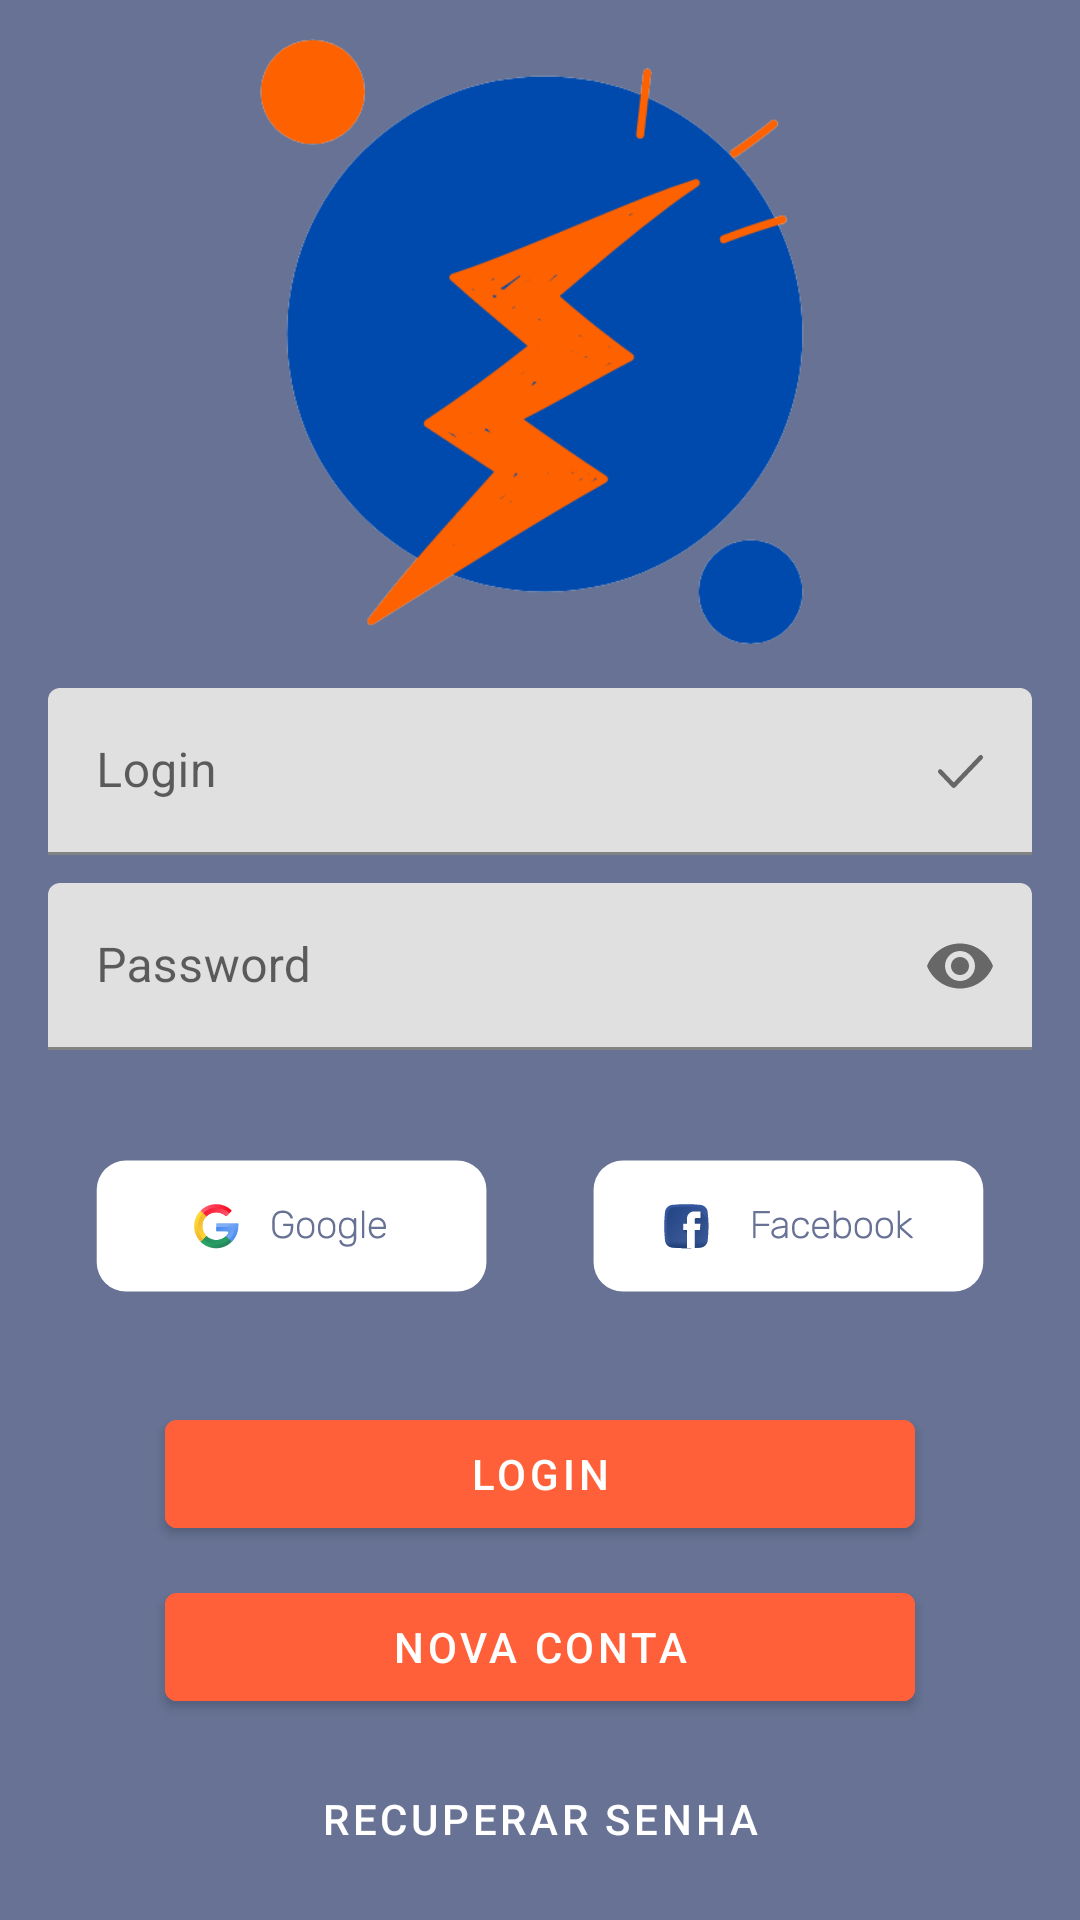

Produce the Android XML layout that renders to this screen, including the resource entries it uses.
<!-- AndroidManifest.xml: application theme Theme.Clima -->
<!-- res/layout/fragment_login.xml -->
<?xml version="1.0" encoding="utf-8"?>
<androidx.constraintlayout.widget.ConstraintLayout xmlns:android="http://schemas.android.com/apk/res/android"
    xmlns:app="http://schemas.android.com/apk/res-auto"
    xmlns:tools="http://schemas.android.com/tools"
    android:layout_width="match_parent"
    android:layout_height="match_parent"
    android:background="@color/primary_light"
    android:orientation="vertical"
    tools:context=".screen.LoginFragment">

    <ImageView
        android:id="@+id/logotipo"
        android:layout_width="wrap_content"
        android:layout_height="210dp"

        android:src="@drawable/logo"
        app:layout_constraintBottom_toTopOf="@id/login_input"
        app:layout_constraintEnd_toEndOf="parent"
        app:layout_constraintStart_toStartOf="parent"
        app:layout_constraintTop_toTopOf="parent"
        tools:ignore="ContentDescription" />

    <com.google.android.material.textfield.TextInputLayout
        android:id="@+id/login_input"
        android:layout_width="0dp"
        android:layout_height="wrap_content"
        android:layout_marginStart="16dp"
        android:layout_marginEnd="16dp"
        android:hint="@string/login"
        app:endIconDrawable="@drawable/ic_check"
        app:endIconMode="custom"
        app:layout_constraintBottom_toTopOf="@id/password_input"
        app:layout_constraintEnd_toEndOf="parent"
        app:layout_constraintStart_toStartOf="parent"
        app:layout_constraintTop_toBottomOf="@id/logotipo">

        <com.google.android.material.textfield.TextInputEditText
            android:id="@+id/login_edit_text"
            android:layout_width="match_parent"
            android:layout_height="wrap_content" />

    </com.google.android.material.textfield.TextInputLayout>

    <com.google.android.material.textfield.TextInputLayout
        android:id="@+id/password_input"
        android:layout_width="0dp"
        android:layout_height="wrap_content"
        android:layout_marginStart="16dp"
        android:layout_marginEnd="16dp"
        android:hint="@string/password"
        android:inputType="textPassword"
        app:layout_constraintBottom_toBottomOf="@id/google_button"
        app:layout_constraintEnd_toEndOf="parent"
        app:layout_constraintStart_toStartOf="parent"
        app:layout_constraintTop_toBottomOf="@id/login_input"
        app:passwordToggleEnabled="true">

        <com.google.android.material.textfield.TextInputEditText
            android:id="@+id/password_edit_text"
            android:layout_width="match_parent"
            android:layout_height="wrap_content"
            android:inputType="textPassword" />
    </com.google.android.material.textfield.TextInputLayout>

    <ImageView
        android:id="@+id/google_button"
        android:layout_width="0dp"
        android:layout_height="wrap_content"
        android:layout_marginStart="16dp"
        android:src="@drawable/ic_google"
        app:layout_constraintBottom_toTopOf="@id/login_button"
        app:layout_constraintEnd_toStartOf="@id/facebook_button"
        app:layout_constraintStart_toStartOf="parent"
        app:layout_constraintTop_toBottomOf="@id/password_input"
        tools:ignore="ContentDescription" />

    <ImageView
        android:id="@+id/facebook_button"
        android:layout_width="0dp"
        android:layout_height="wrap_content"
        android:layout_marginEnd="16dp"
        android:src="@drawable/ic_facebook"
        app:layout_constraintBottom_toTopOf="@id/login_button"
        app:layout_constraintEnd_toEndOf="parent"
        app:layout_constraintStart_toEndOf="@id/google_button"
        app:layout_constraintTop_toBottomOf="@id/password_input"
        tools:ignore="ContentDescription" />

    <com.google.android.material.button.MaterialButton
        android:id="@+id/login_button"
        android:layout_width="0dp"
        android:layout_height="wrap_content"
        android:layout_marginLeft="55dp"
        android:layout_marginRight="55dp"
        android:backgroundTint="@color/secondary_dark"
        android:text="@string/login"
        app:layout_constraintBottom_toTopOf="@id/newaccount_button"
        app:layout_constraintEnd_toEndOf="parent"
        app:layout_constraintStart_toStartOf="parent"
        app:layout_constraintTop_toBottomOf="@id/google_button" />

    <com.google.android.material.button.MaterialButton
        android:id="@+id/newaccount_button"
        android:layout_width="0dp"
        android:layout_height="wrap_content"
        android:layout_marginLeft="55dp"
        android:layout_marginRight="55dp"
        android:backgroundTint="#FF603A"
        android:text="@string/nova_conta"
        app:layout_constraintBottom_toTopOf="@id/forgotpass_button"
        app:layout_constraintEnd_toEndOf="parent"
        app:layout_constraintStart_toStartOf="parent"
        app:layout_constraintTop_toBottomOf="@id/login_button" />

    <Button
        android:id="@+id/forgotpass_button"
        style="@style/Widget.MaterialComponents.Button.TextButton"
        android:layout_width="wrap_content"
        android:layout_height="wrap_content"
        android:text="@string/recuperar_senha"
        android:textColor="@color/white"
        app:layout_constraintBottom_toBottomOf="parent"
        app:layout_constraintEnd_toEndOf="parent"
        app:layout_constraintStart_toStartOf="parent"
        app:layout_constraintTop_toBottomOf="@id/newaccount_button" />

</androidx.constraintlayout.widget.ConstraintLayout>
<!-- resources referenced by this layout -->
<resources>
  <color name="primary_light">#677294</color>
  <color name="secondary_dark">#FF603A</color>
  <color name="white">#FFFFFFFF</color>
  <!-- drawable ic_check (drawable) -->
  <vector xmlns:android="http://schemas.android.com/apk/res/android"
      android:width="15dp"
      android:height="11dp"
      android:viewportWidth="15"
      android:viewportHeight="11">
    <path
        android:pathData="M5.2454,11C5.057,11 4.8685,10.9244 4.7249,10.7739L0.2159,6.0458C-0.072,5.7441 -0.072,5.2561 0.2159,4.9544C0.5037,4.6526 0.9689,4.6526 1.2569,4.9544L5.2454,9.1365L13.7432,0.2263C14.031,-0.0754 14.4962,-0.0754 14.7842,0.2263C15.0719,0.5282 15.0719,1.016 14.7842,1.3179L5.766,10.7739C5.6224,10.9244 5.4339,11 5.2454,11Z"
        android:fillColor="#677294"/>
  </vector>
  <!-- drawable ic_facebook: vector/xml drawable (drawable, 12221 chars, omitted) -->
  <!-- drawable ic_google: vector/xml drawable (drawable, 12613 chars, omitted) -->
  <!-- drawable logo: png bitmap (drawable, 29513 bytes) -->
  <string name="login">Login</string>
  <string name="nova_conta">Nova Conta</string>
  <string name="password">Password</string>
  <string name="recuperar_senha">Recuperar Senha</string>
  <style name="Theme.Clima" parent="Theme.MaterialComponents.DayNight.DarkActionBar">
          
          
          <item name="colorPrimary">@color/primary_mid</item>
          <item name="colorPrimaryVariant">@color/primary_dark</item>
          <item name="colorOnPrimary">@color/white</item>
          
          <item name="colorSecondary">@color/teal_200</item>
          <item name="colorSecondaryVariant">@color/teal_700</item>
          <item name="colorOnSecondary">@color/black</item>
          
          <item name="android:statusBarColor" tools:targetApi="l">?attr/colorPrimaryVariant</item>
          
      </style>
  <color name="primary_mid">#2C4B89</color>
  <color name="primary_dark">#00245B</color>
  <color name="teal_200">#FF03DAC5</color>
  <color name="teal_700">#FF018786</color>
  <color name="black">#FF000000</color>
</resources>
